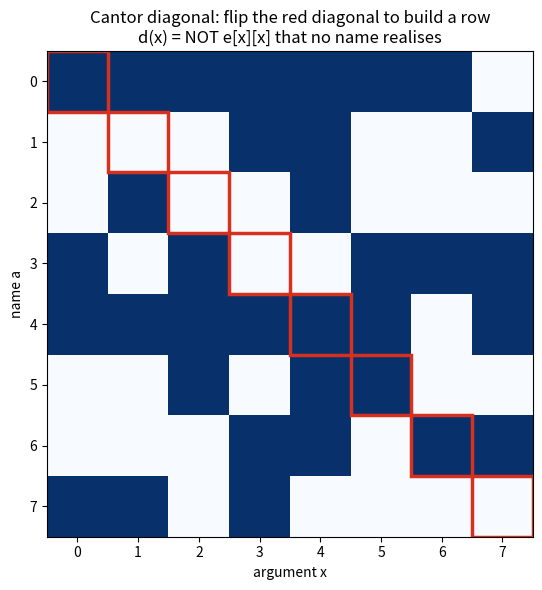

This figure's Python source:
"""
Visualization: Cantor's diagonal as a grid flip.

Renders a random Boolean evaluation matrix e[a][x], highlights the main
diagonal e[x][x], and overlays the flipped diagonal d(x) = NOT e[x][x] -- the
row that cannot appear in the matrix, proving non-surjectivity.

Run:  python viz_diagonal.py   (requires matplotlib, numpy)
"""
import numpy as np
import matplotlib.pyplot as plt


def main() -> None:
    rng = np.random.default_rng(7)
    n = 8
    e = rng.integers(0, 2, size=(n, n))
    diag = np.array([e[i, i] for i in range(n)])
    flipped = 1 - diag

    fig, ax = plt.subplots(figsize=(6, 6))
    ax.imshow(e, cmap="Blues", vmin=0, vmax=1)
    for i in range(n):
        ax.add_patch(plt.Rectangle((i - 0.5, i - 0.5), 1, 1, fill=False,
                                   edgecolor="#d7301f", lw=2.5))
    ax.set_title("Cantor diagonal: flip the red diagonal to build a row\n"
                 "d(x) = NOT e[x][x] that no name realises")
    ax.set_xlabel("argument x")
    ax.set_ylabel("name a")
    plt.tight_layout()
    plt.savefig("cantor_diagonal.png", dpi=150)
    print("flipped diagonal d =", flipped.tolist())
    print("wrote cantor_diagonal.png")


if __name__ == "__main__":
    main()
